Labelled photos from "初赛数据集包含训练集和测试集输入", an image-classification folder in LDT-von/ihc-virtual-stain. The possible labels are: DAPI, HLA-DR, Vimentin.

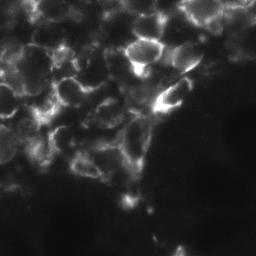
Label: Vimentin

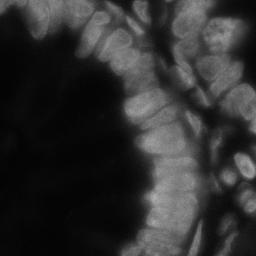
Label: DAPI

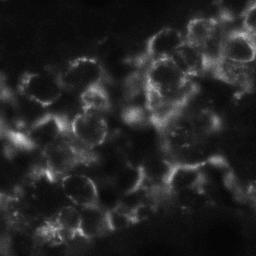
Label: Vimentin

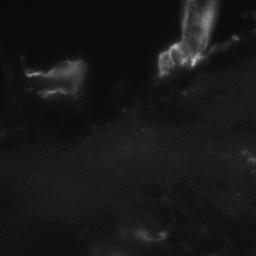
Label: HLA-DR

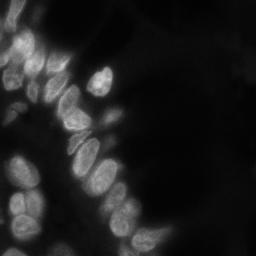
Label: DAPI

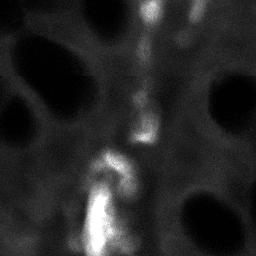
Label: HLA-DR
